Run: headless pygame with SDL's dummy video driver; simulated clock (each Clock.tick advances the game by its frame time, no real sleeping); random seed 0; keys injected as events and as key.get_pressed() state; no mouse input.
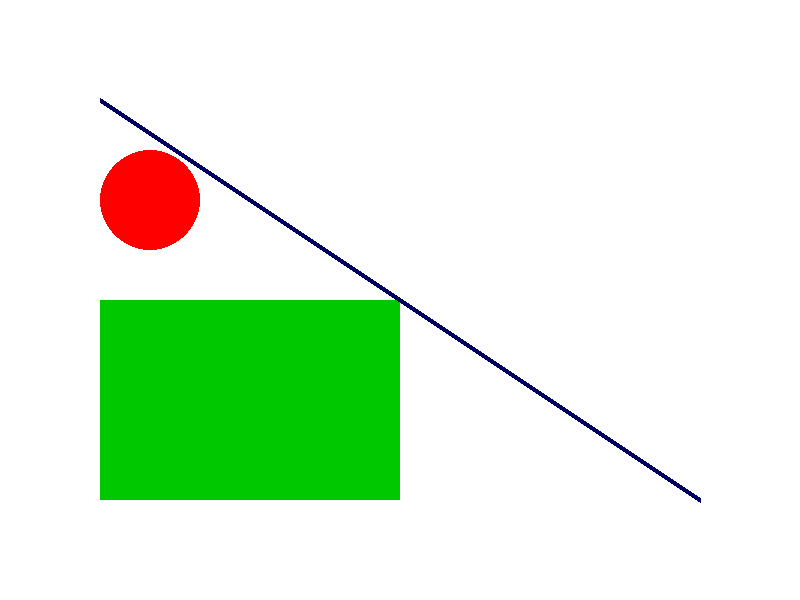
Frame 1 of 4 · flips 1–60 · no input
Frame 2 of 4 · flips 61–180 · tapped SPACE, RETURN · held RIGHT (→), D · screen unchanged from frame 1, image omitted
Frame 3 of 4 · flips 181–300 · held DOWN (↓), S · screen unchanged from frame 2, image omitted
Frame 4 of 4 · flips 301–420 · held LEFT (←), A, UP (↑), W · screen unchanged from frame 3, image omitted

The pygame program that drew these frames:

import pygame

pygame.init()

window_size = (800, 600)
window = pygame.display.set_mode(window_size)
pygame.display.set_caption("My Pygame Window")

running = True
while running:
    # Handle events
    for event in pygame.event.get():
        if event.type == pygame.QUIT:
            running = False

    # Draw shapes
    window.fill((255, 255, 255))
    pygame.draw.circle(window, (255, 0, 0), (150, 200), 50)
    pygame.draw.rect(window, (0, 200, 0), (100, 300, 300, 200))
    pygame.draw.line(window, (0, 0, 100), (100, 100), (700, 500), 5)

    pygame.display.flip()
pygame.quit()
